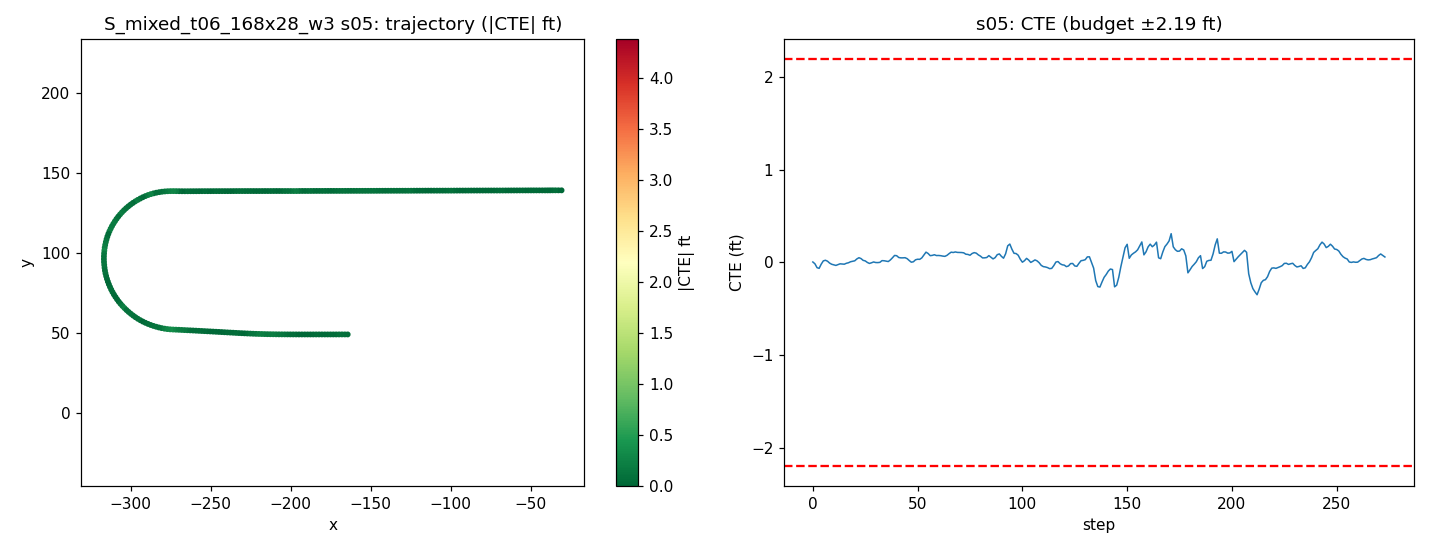

Values plotted in this chart, from the file beside it:
step, time_sec, nn_steer, expert_steer, cte_m, cte_ft, speed_mph, x, y, yaw
0, 0.0, -0.01184, -0.002093, 0.00131, 0.004297, 21.4, -30.64, 139.1, -179.8
1, 0.2, -0.002415, 0.00759, -0.004672, -0.01533, 21.64, -32.59, 139.1, 179.9
2, 0.4, 0.01811, 0.01621, -0.01738, -0.05703, 20.15, -34.46, 139.1, 179.7
3, 0.6, 0.01779, 0.006542, -0.0196, -0.06429, 18.5, -36.19, 139.1, -179.9
4, 0.8, -0.01309, -0.009208, -0.005801, -0.01903, 17.33, -37.78, 139.1, -179.3
5, 1.0, -0.009204, -0.008007, 0.004909, 0.0161, 17.23, -39.32, 139, -179.5
6, 1.2, -0.004095, -0.005112, 0.006985, 0.02292, 18.57, -40.92, 139, -179.8
7, 1.4, -0.001902, 0.001278, 0.003884, 0.01274, 20.1, -42.66, 139, -180
8, 1.6, 0.004763, 0.005689, -0.002309, -0.007574, 20.56, -44.49, 139, 179.9
9, 1.8, 0.0001691, 0.00437, -0.006206, -0.02036, 19.99, -46.31, 139, -180
10, 2.0, -0.0001904, 0.003517, -0.008232, -0.02701, 19.2, -48.06, 139, -179.9
11, 2.2, 0.006718, 0.003572, -0.009983, -0.03275, 18.77, -49.75, 139, -179.9
12, 2.4, -0.003578, -0.0004188, -0.007315, -0.024, 19.02, -51.44, 139, -179.8
13, 2.6, -0.003071, 0.000298, -0.004724, -0.0155, 19.71, -53.17, 139, -179.8
14, 2.8, 0.001874, 0.003424, -0.005379, -0.01765, 20.22, -54.97, 139, -179.9
15, 3.0, 0.004497, 0.002928, -0.005982, -0.01963, 20.23, -56.78, 139, -179.9
16, 3.2, -0.004481, -0.001684, -0.002952, -0.009685, 19.91, -58.58, 139, -179.7
17, 3.4, 0.004395, -0.0006609, -0.001229, -0.004032, 19.6, -60.35, 139, -179.8
18, 3.6, -0.004771, -0.003103, 0.002044, 0.006707, 19.53, -62.1, 139, -179.7
19, 3.8, 0.002439, -0.001643, 0.003629, 0.01191, 19.72, -63.85, 139, -179.8
20, 4.0, 0.005384, -0.002268, 0.005164, 0.01694, 19.99, -65.63, 139, -179.8
21, 4.2, -0.006243, -0.00639, 0.01129, 0.03705, 20.12, -67.43, 139, -179.6
22, 4.4, -0.006992, -0.00495, 0.01536, 0.05039, 20.07, -69.23, 139, -179.8
23, 4.6, -3.6992132663726807e-06, -0.002452, 0.01245, 0.04085, 19.92, -71.02, 139, -180
24, 4.8, 0.006645, 0.002354, 0.006626, 0.02174, 19.82, -72.8, 139, 179.9
25, 5.0, -0.008225, -0.0009844, 0.004851, 0.01591, 19.84, -74.57, 139, -179.9
26, 5.2, 0.006714, 0.004176, -0.0001552, -0.0005091, 19.94, -76.35, 139, 179.9
27, 5.4, 0.004544, 0.002857, -0.003462, -0.01136, 20.03, -78.14, 139, -180
28, 5.6, -0.002086, -0.00157, -0.001332, -0.004371, 20.05, -79.94, 139, -179.8
29, 5.8, -0.005974, -0.002054, 0.001362, 0.004468, 20.01, -81.73, 138.9, -179.8
30, 6.0, 0.005804, 0.001664, -0.0004726, -0.00155, 19.95, -83.52, 138.9, -180
31, 6.2, -0.00132, 2.0085553864064036e-05, -0.0007066, -0.002318, 19.93, -85.3, 138.9, -179.9
32, 6.4, 0.007504, -0.0007882, 0.0001173, 0.0003848, 19.95, -87.09, 138.9, -179.8
33, 6.6, -0.01308, -0.008021, 0.005725, 0.01878, 19.99, -88.88, 138.9, -179.7
34, 6.8, 0.005398, -0.0007372, 0.005372, 0.01762, 20.02, -90.67, 138.9, -179.9
35, 7.0, -0.001931, -0.0004496, 0.003924, 0.01287, 20.02, -92.46, 138.9, -179.9
36, 7.2, 0.01044, 9.062701837945735e-05, 0.002765, 0.00907, 20, -94.25, 138.9, -179.9
37, 7.4, -0.003326, -0.00666, 0.008035, 0.02636, 19.98, -96.04, 138.9, -179.7
38, 7.6, 0.002171, -0.008342, 0.01511, 0.04957, 19.98, -97.83, 138.9, -179.6
39, 7.8, -0.01392, -0.01014, 0.02282, 0.07486, 19.99, -99.62, 138.9, -179.6
40, 8.0, 0.0004983, -0.003123, 0.02195, 0.07202, 20, -101.4, 138.9, -180
41, 8.2, 0.00764, -0.002664, 0.01602, 0.05255, 20.01, -103.2, 138.9, 179.9
42, 8.4, -0.002255, -0.0067, 0.01485, 0.04873, 20, -105, 138.9, -179.9
43, 8.6, 0.00146, -0.006319, 0.0149, 0.04889, 20, -106.8, 138.9, -179.9
44, 8.8, -0.006212, -0.006279, 0.0154, 0.05051, 19.99, -108.6, 138.9, -179.8
45, 9.0, -0.0009539, -0.001273, 0.01228, 0.04027, 19.99, -110.4, 138.9, -180
46, 9.2, 0.001861, 0.002654, 0.006099, 0.02001, 20, -112.1, 138.9, 179.9
47, 9.4, 0.009511, 0.003372, 0.0005619, 0.001844, 20, -113.9, 138.9, 180
48, 9.6, 0.001672, -0.002275, 0.002059, 0.006755, 20, -115.7, 138.9, -179.8
49, 9.8, -0.008469, -0.006147, 0.008505, 0.02791, 20, -117.5, 138.9, -179.6
50, 10.0, 0.00126, -0.00266, 0.01032, 0.03385, 20, -119.3, 138.8, -179.8
51, 10.2, 0.007235, -0.004562, 0.009986, 0.03276, 20, -121.1, 138.8, -179.9
52, 10.4, 0.002519, -0.01123, 0.01474, 0.04837, 20, -122.9, 138.8, -179.7
53, 10.6, -0.0012, -0.0172, 0.02392, 0.07849, 20, -124.7, 138.8, -179.5
54, 10.8, -0.02037, -0.01909, 0.03364, 0.1104, 20, -126.5, 138.8, -179.5
55, 11.0, 0.007332, -0.004292, 0.02933, 0.09622, 20, -128.3, 138.8, 179.9
56, 11.2, 0.009359, -0.001371, 0.02207, 0.07241, 20, -130.1, 138.8, 179.9
57, 11.4, -0.003616, -0.007313, 0.023, 0.07547, 20, -131.8, 138.8, -179.8
58, 11.6, -0.005692, -0.007233, 0.02511, 0.0824, 20, -133.6, 138.8, -179.8
59, 11.8, 0.007461, -0.002866, 0.02246, 0.07368, 20, -135.4, 138.8, -180
... 214 more rows
